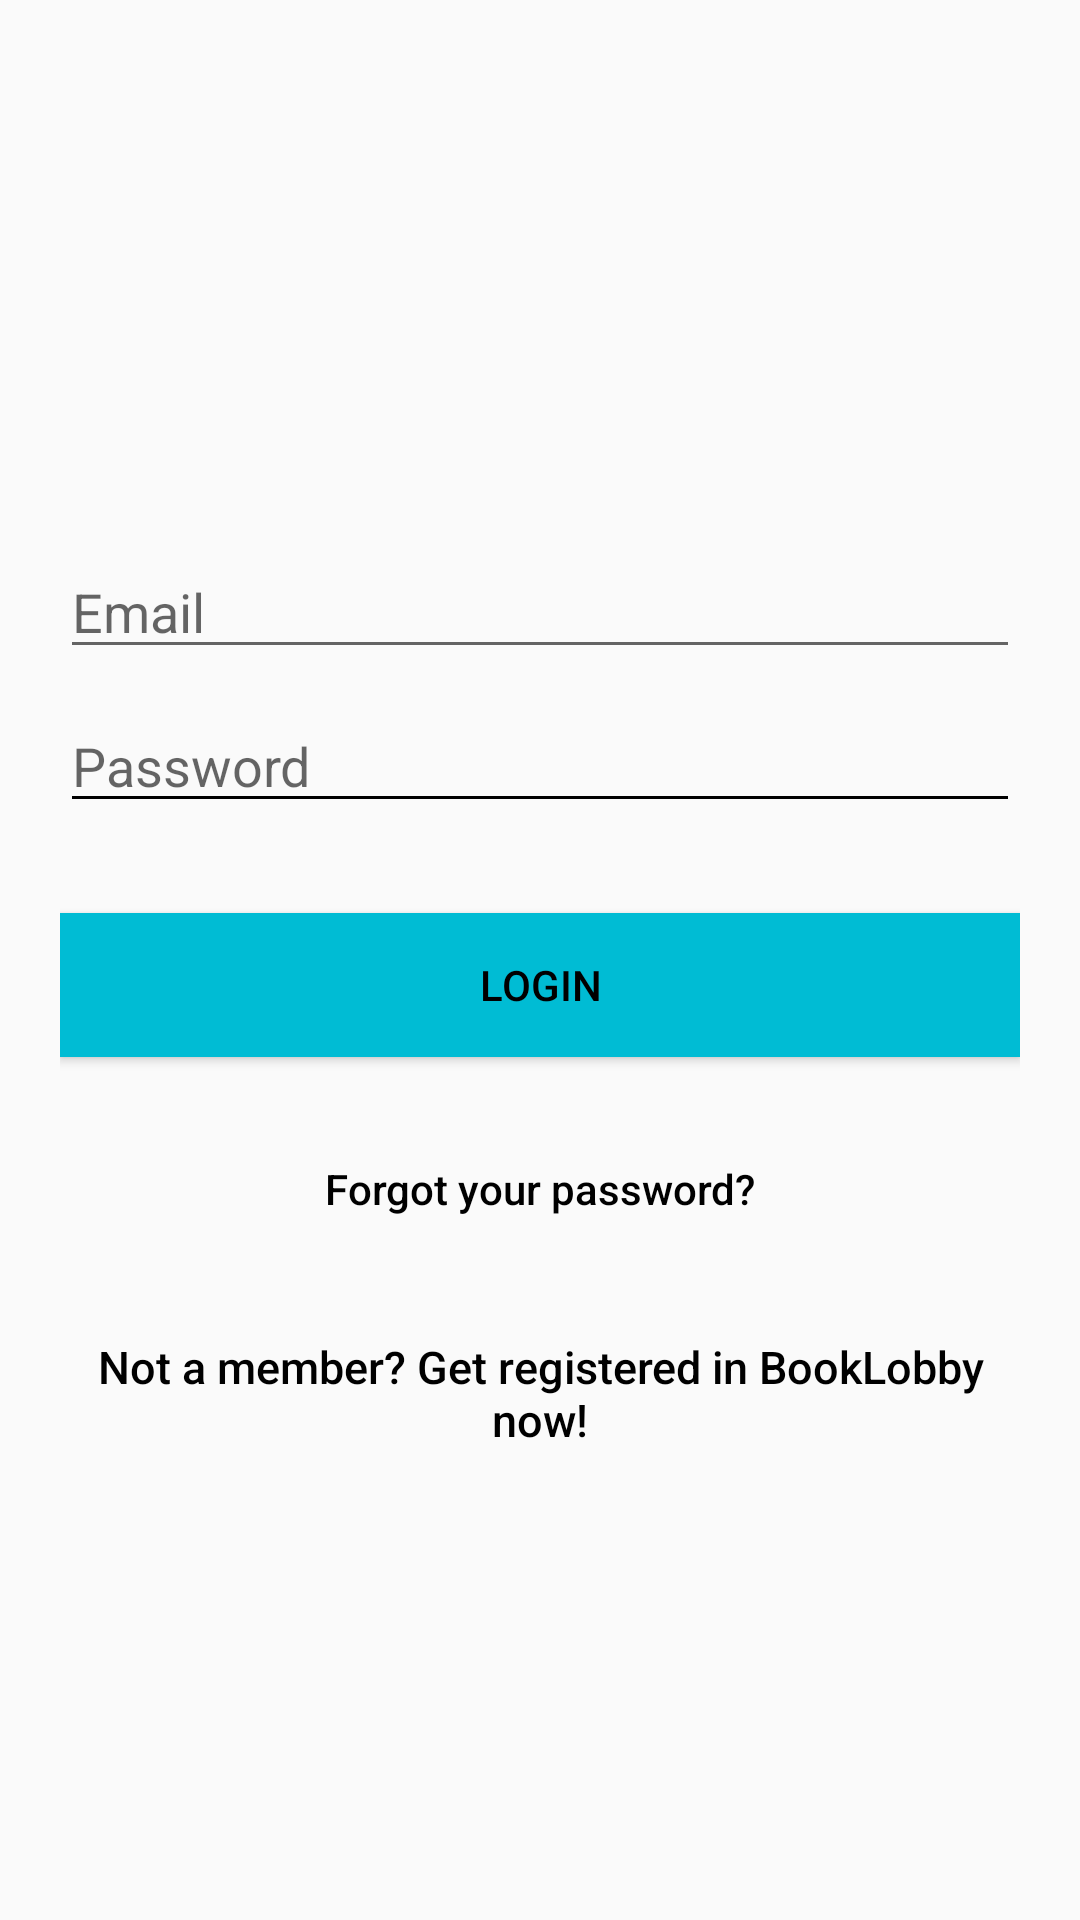

Here is an Android app screen rendered from its layout file. Give the layout XML and the strings, colors and styles it references.
<!-- AndroidManifest.xml: application theme AppTheme -->
<!-- res/layout/activity_login.xml -->
<?xml version="1.0" encoding="utf-8"?>
<ScrollView xmlns:android="http://schemas.android.com/apk/res/android"
    android:layout_width="match_parent"
    android:layout_height="match_parent"
    android:fillViewport="true">

    <LinearLayout xmlns:android="http://schemas.android.com/apk/res/android"
        xmlns:tools="http://schemas.android.com/tools"
        android:layout_width="match_parent"
        android:layout_height="match_parent"
        android:orientation="vertical"
        tools:context=".LoginActivity"
        android:gravity="center"
        android:paddingStart="20dp"
        android:paddingEnd="20dp">


        <ImageView
            android:layout_width="@dimen/logo_w_h"
            android:layout_height="@dimen/logo_w_h"
            android:layout_gravity="center_horizontal"
            android:layout_marginBottom="30dp"
            android:src="@drawable/o1" />

        <EditText
            android:id="@+id/email"
            android:layout_width="match_parent"
            android:layout_height="wrap_content"
            android:layout_marginBottom="10dp"
            android:hint="@string/hint_email"
            android:inputType="textEmailAddress"
            android:textColor="@android:color/black"
           />

        <EditText

            android:id="@+id/password"
            android:layout_width="match_parent"
            android:layout_height="wrap_content"
            android:layout_marginBottom="10dp"
            android:backgroundTint="@android:color/black"
            android:hint="@string/hint_password"
            android:inputType="textPassword"
            android:textColor="@android:color/black"
            />

        

        <Button
            android:id="@+id/btn_login"
            android:layout_width="match_parent"
            android:layout_height="wrap_content"
            android:layout_marginTop="20dip"
            android:background="@color/colorPrimary"
            android:text="@string/btn_login"
            android:textColor="@android:color/black" />

        <Button
            android:id="@+id/btn_reset_password"
            android:layout_width="match_parent"
            android:layout_height="wrap_content"
            android:layout_marginTop="20dip"
            android:background="@null"
            android:text="@string/btn_forgot_password"
            android:textAllCaps="false"
            android:textColor="@color/black" />

        

        <Button
            android:id="@+id/btn_signup"
            android:layout_width="match_parent"
            android:layout_height="wrap_content"
            android:layout_marginTop="20dip"
            android:background="@null"
            android:text="@string/btn_link_to_register"
            android:textAllCaps="false"
            android:textColor="@color/black"
            android:textSize="15dp" />
    </LinearLayout>
</ScrollView>
<!-- resources referenced by this layout -->
<resources>
  <color name="black">#000000</color>
  <color name="colorPrimary">#00bcd4</color>
  <!-- drawable o1: png bitmap (drawable, 57640 bytes) -->
  <string name="btn_forgot_password">Forgot your password?</string>
  <string name="btn_link_to_register">Not a member? Get registered in BookLobby now!</string>
  <string name="btn_login">LOGIN</string>
  <string name="hint_email">Email</string>
  <string name="hint_password">Password</string>
  <style name="AppTheme" parent="Theme.AppCompat.Light.DarkActionBar">
          <item name="colorPrimary">@color/colorPrimary</item>
          <item name="colorPrimaryDark">@color/colorPrimaryDark</item>
          <item name="colorAccent">@color/black</item>
      </style>
  <color name="colorPrimaryDark">#0097a7</color>
</resources>
